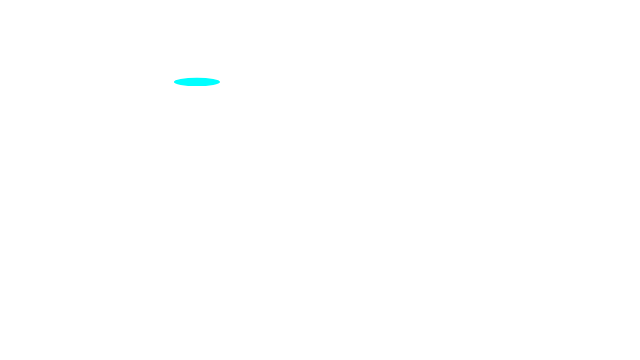
t = 0.00 s
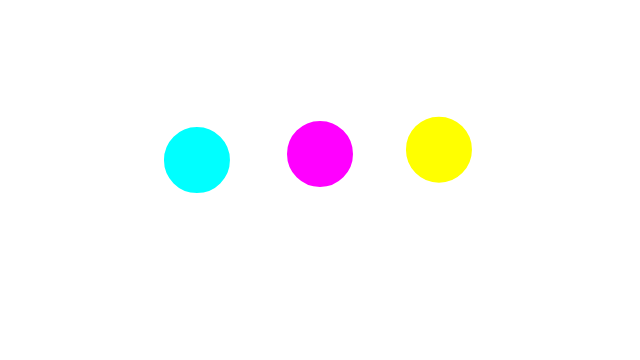
t = 1.02 s
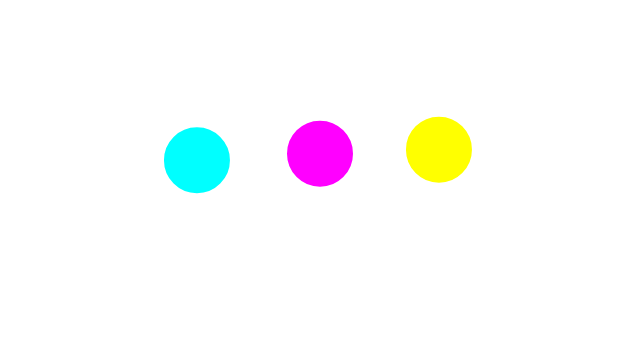
t = 2.01 s
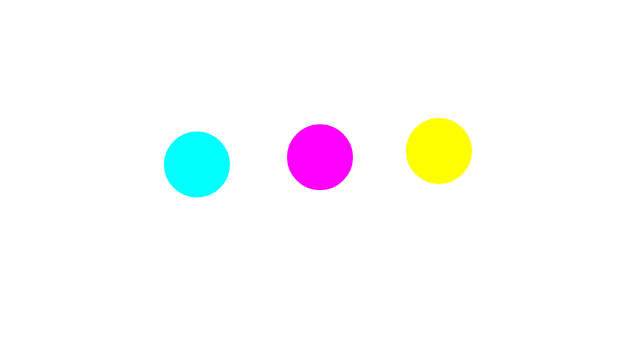
t = 3.03 s
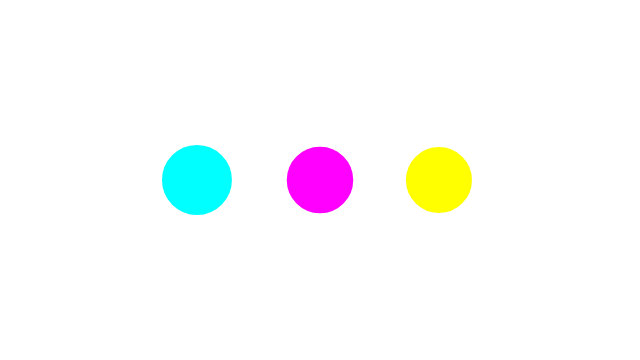
t = 4.21 s
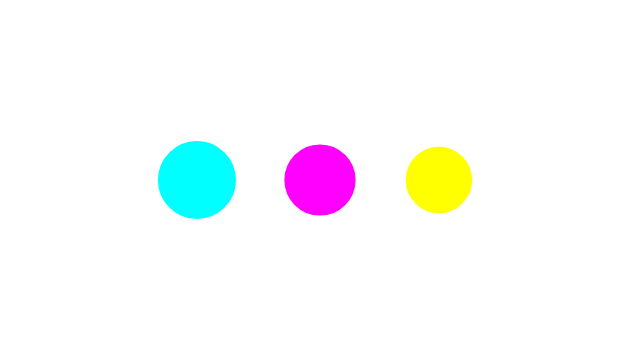
t = 5.09 s

The animated SVG that drew these frames (rendered in a browser with its animation timeline set to each time). Animation: 15 SMIL elements (animate=6,animateTransform=9); one cycle of 6.12 s, repeats indefinitely.

<?xml version="1.0" encoding="utf-8"?><svg id="CMYPreload" image-rendering="auto" baseProfile="basic" version="1.1" x="0px" y="0px" width="640" height="360" xmlns="http://www.w3.org/2000/svg" xmlns:xlink="http://www.w3.org/1999/xlink"><defs><filter id="filter" filterUnits="objectBoundingBox" width="100%" height="100%" x="0%" y="0%"><feColorMatrix type="matrix" in="SourceGraphic" result="colorTrans" values="0 0 0 0 1 0 0 0 0 1 0 0 0 0 0 0 0 0 1 0"/></filter><filter id="filter1" filterUnits="objectBoundingBox" width="100%" height="100%" x="0%" y="0%"><feColorMatrix type="matrix" in="SourceGraphic" result="colorTrans" values="0 0 0 0 1 0 0 0 0 0 0 0 0 0 1 0 0 0 1 0"/></filter><filter id="filter2" filterUnits="objectBoundingBox" width="100%" height="100%" x="0%" y="0%"><feColorMatrix type="matrix" in="SourceGraphic" result="colorTrans" values="0 0 0 0 0 0 0 0 0 1 0 0 0 0 1 0 0 0 1 0"/></filter><symbol id="whitedot" overflow="visible"><path fill="#FFF" d="M66,33Q66,19.35 56.3,9.65 46.65,0 33,0 19.35,0 9.65,9.65 0,19.35 0,33 0,46.65 9.65,56.3 19.35,66 33,66 46.65,66 56.3,56.3 66,46.65 66,33"/>
</symbol></defs><g id="Scene_1" overflow="visible"><g style="display:none;"><g id="white_d734" transform="matrix(1 0 0 1 163.95 147)" filter="url(#filter2)" style="display:none;"><use xlink:href="#whitedot" transform="matrix(0.72 0 0 0.02 9.25 140.3)"><animateTransform attributeName="transform" additive="replace" type="translate" repeatCount="indefinite" dur="6.117s" keyTimes="0;0.026;0.108;0.127;0.148;0.169;0.189;0.271;0.29;0.312;0.332;0.353;0.435;0.454;0.475;0.496;0.516;0.952;0.986;1" values="33,-65.003;33,33;33,33;33,18.55;33,2;33,17.5;33,33;33,33;33,18.55;33,2;33,17.5;33,33;33,33;33,18.55;33,2;33,17.5;33,33;33,33;33.009,140.95;33.009,140.95" keySplines=".5 0 .75 .5;.1 .1 .9 .9;.5 0 .75 .5;.25 .5 .5 1;.5 0 .75 .5;.25 .5 .5 1;.1 .1 .9 .9;.5 0 .75 .5;.25 .5 .5 1;.5 0 .75 .5;.25 .5 .5 1;.1 .1 .9 .9;.5 0 .75 .5;.25 .5 .5 1;.5 0 .75 .5;.25 .5 .5 1;.1 .1 .9 .9;.25 .5 .5 1;0 0 1 1" calcMode="spline"/><animateTransform attributeName="transform" additive="sum" type="scale" repeatCount="indefinite" dur="6.117s" keyTimes="0;0.026;0.68;0.693;0.707;0.721;0.734;0.816;0.83;0.843;0.857;0.871;0.952;0.986;1" values="0.7,0.127;1,1;1,1;1.15,1.15;1.3,1.3;1.15,1.15;1,1;1,1;1.15,1.15;1.3,1.3;1.15,1.15;1,1;1,1;0.72,0.02;0.72,0.02" keySplines=".5 0 .75 .5;.1 .1 .9 .9;.5 0 .75 .5;.25 .5 .5 1;.5 0 .75 .5;.25 .5 .5 1;.1 .1 .9 .9;.5 0 .75 .5;.25 .5 .5 1;.5 0 .75 .5;.25 .5 .5 1;.1 .1 .9 .9;.25 .5 .5 1;0 0 1 1" calcMode="spline"/><animateTransform attributeName="transform" additive="sum" type="translate" repeatCount="indefinite" dur="6.117s" keyTimes="0;0.026;1" values="-33,-33.55;-33,-33;-33,-33" keySplines=".5 0 .75 .5;.1 .1 .9 .9" calcMode="spline"/></use><animate attributeName="display" repeatCount="indefinite" dur="6.117s" keyTimes="0;0.988;1" values="inline;none;none"/></g><animate attributeName="display" repeatCount="indefinite" dur="6.117s" keyTimes="0;0.988;1" values="inline;none;none"/></g><g style="display:none;"><g id="white_t4_d734" transform="matrix(1 0 0 1 287 147)" filter="url(#filter1)" style="display:none;"><use xlink:href="#whitedot" transform="matrix(0.72 0 0 0.02 9.25 140.3)"><animateTransform attributeName="transform" additive="replace" type="translate" repeatCount="indefinite" dur="6.117s" keyTimes="0;0.005;0.031;0.113;0.132;0.154;0.174;0.195;0.277;0.296;0.317;0.338;0.358;0.44;0.459;0.481;0.501;0.522;0.958;0.992;1" values="33,-65.003;33,-65.003;33,33;33,33;33,18.55;33,2;33,17.5;33,33;33,33;33,18.55;33,2;33,17.5;33,33;33,33;33,18.55;33,2;33,17.5;33,33;33,33;33.009,140.95;33.009,140.95" keySplines=".5 0 .75 .5;.5 0 .75 .5;.1 .1 .9 .9;.5 0 .75 .5;.25 .5 .5 1;.5 0 .75 .5;.25 .5 .5 1;.1 .1 .9 .9;.5 0 .75 .5;.25 .5 .5 1;.5 0 .75 .5;.25 .5 .5 1;.1 .1 .9 .9;.5 0 .75 .5;.25 .5 .5 1;.5 0 .75 .5;.25 .5 .5 1;.1 .1 .9 .9;.25 .5 .5 1;0 0 1 1" calcMode="spline"/><animateTransform attributeName="transform" additive="sum" type="scale" repeatCount="indefinite" dur="6.117s" keyTimes="0;0.005;0.031;0.685;0.699;0.712;0.726;0.74;0.821;0.835;0.849;0.862;0.876;0.958;0.992;1" values="0.7,0.127;0.7,0.127;1,1;1,1;1.15,1.15;1.3,1.3;1.15,1.15;1,1;1,1;1.15,1.15;1.3,1.3;1.15,1.15;1,1;1,1;0.72,0.02;0.72,0.02" keySplines=".5 0 .75 .5;.5 0 .75 .5;.1 .1 .9 .9;.5 0 .75 .5;.25 .5 .5 1;.5 0 .75 .5;.25 .5 .5 1;.1 .1 .9 .9;.5 0 .75 .5;.25 .5 .5 1;.5 0 .75 .5;.25 .5 .5 1;.1 .1 .9 .9;.25 .5 .5 1;0 0 1 1" calcMode="spline"/><animateTransform attributeName="transform" additive="sum" type="translate" repeatCount="indefinite" dur="6.117s" keyTimes="0;0.005;0.031;1" values="-33,-33.55;-33,-33.55;-33,-33;-33,-33" keySplines=".5 0 .75 .5;.5 0 .75 .5;.1 .1 .9 .9" calcMode="spline"/></use><animate attributeName="display" repeatCount="indefinite" dur="6.117s" keyTimes="0;0.005;0.993;1" values="none;inline;none;none"/></g><animate attributeName="display" repeatCount="indefinite" dur="6.117s" keyTimes="0;0.005;0.993;1" values="none;inline;none;none"/></g><g><g id="white_t9_d734" transform="matrix(1 0 0 1 405.95 147)" filter="url(#filter)"><use xlink:href="#whitedot" transform="matrix(0.72 0 0 0.02 9.25 140.3)"><animateTransform attributeName="transform" additive="replace" type="translate" repeatCount="indefinite" dur="6.117s" keyTimes="0;0.012;0.038;0.12;0.139;0.161;0.181;0.202;0.283;0.302;0.324;0.345;0.365;0.447;0.466;0.488;0.508;0.529;0.965;0.999;1" values="33,-65.003;33,-65.003;33,33;33,33;33,18.55;33,2;33,17.5;33,33;33,33;33,18.55;33,2;33,17.5;33,33;33,33;33,18.55;33,2;33,17.5;33,33;33,33;33.009,140.95;33.009,140.95" keySplines=".5 0 .75 .5;.5 0 .75 .5;.1 .1 .9 .9;.5 0 .75 .5;.25 .5 .5 1;.5 0 .75 .5;.25 .5 .5 1;.1 .1 .9 .9;.5 0 .75 .5;.25 .5 .5 1;.5 0 .75 .5;.25 .5 .5 1;.1 .1 .9 .9;.5 0 .75 .5;.25 .5 .5 1;.5 0 .75 .5;.25 .5 .5 1;.1 .1 .9 .9;.25 .5 .5 1;0 0 1 1" calcMode="spline"/><animateTransform attributeName="transform" additive="sum" type="scale" repeatCount="indefinite" dur="6.117s" keyTimes="0;0.012;0.038;0.692;0.706;0.719;0.733;0.747;0.828;0.842;0.856;0.869;0.883;0.965;0.999;1" values="0.7,0.127;0.7,0.127;1,1;1,1;1.15,1.15;1.3,1.3;1.15,1.15;1,1;1,1;1.15,1.15;1.3,1.3;1.15,1.15;1,1;1,1;0.72,0.02;0.72,0.02" keySplines=".5 0 .75 .5;.5 0 .75 .5;.1 .1 .9 .9;.5 0 .75 .5;.25 .5 .5 1;.5 0 .75 .5;.25 .5 .5 1;.1 .1 .9 .9;.5 0 .75 .5;.25 .5 .5 1;.5 0 .75 .5;.25 .5 .5 1;.1 .1 .9 .9;.25 .5 .5 1;0 0 1 1" calcMode="spline"/><animateTransform attributeName="transform" additive="sum" type="translate" repeatCount="indefinite" dur="6.117s" keyTimes="0;0.012;0.038;1" values="-33,-33.55;-33,-33.55;-33,-33;-33,-33" keySplines=".5 0 .75 .5;.5 0 .75 .5;.1 .1 .9 .9" calcMode="spline"/></use><animate attributeName="display" repeatCount="indefinite" dur="6.117s" keyTimes="0;0.012;1" values="none;inline;none"/></g><animate attributeName="display" repeatCount="indefinite" dur="6.117s" keyTimes="0;0.012;1" values="none;inline;none"/></g></g></svg>